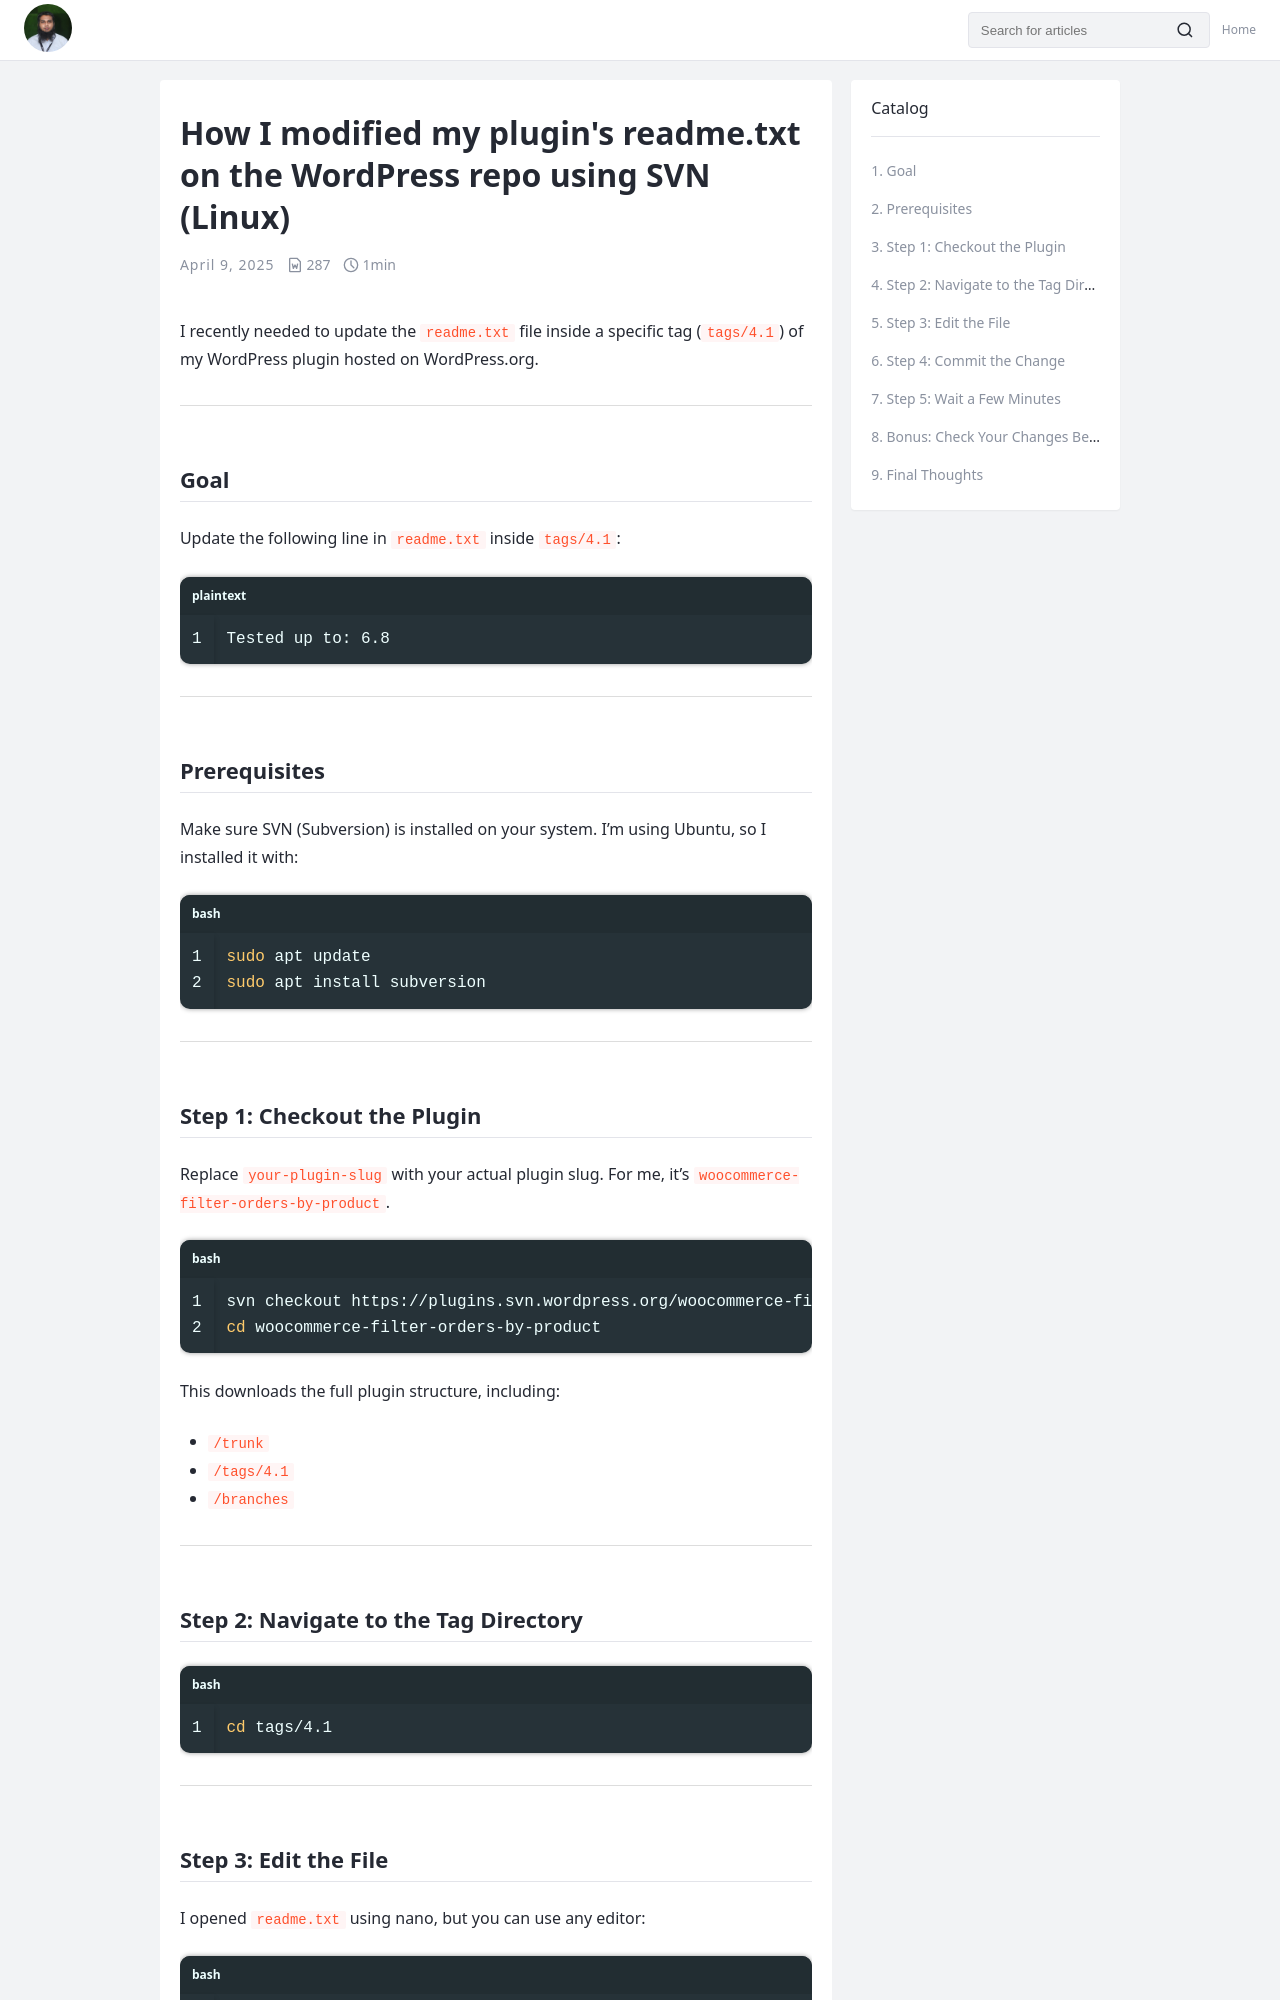

repository: kowsar89/just-my-notes · page: modifiy-plugin-readme-txt-on-wordpress-repo-using-svn/index.html · generator: jekyll

---
title: How I modified my plugin's readme.txt on the WordPress repo using SVN (Linux)
date: 2025-04-09
categories:
  - Development
tags:
  - SVN
---
I recently needed to update the `readme.txt` file inside a specific tag (`tags/4.1`) of my WordPress plugin hosted on WordPress.org.

---

## Goal

Update the following line in `readme.txt` inside `tags/4.1`:

```
Tested up to: 6.8
```

---

## Prerequisites

Make sure SVN (Subversion) is installed on your system. I’m using Ubuntu, so I installed it with:

```bash
sudo apt update
sudo apt install subversion
```

---

## Step 1: Checkout the Plugin

Replace `your-plugin-slug` with your actual plugin slug. For me, it's `woocommerce-filter-orders-by-product`.

```bash
svn checkout https://plugins.svn.wordpress.org/woocommerce-filter-orders-by-product
cd woocommerce-filter-orders-by-product
```

This downloads the full plugin structure, including:

* `/trunk`
* `/tags/4.1`
* `/branches`

---

## Step 2: Navigate to the Tag Directory

```bash
cd tags/4.1
```

---
